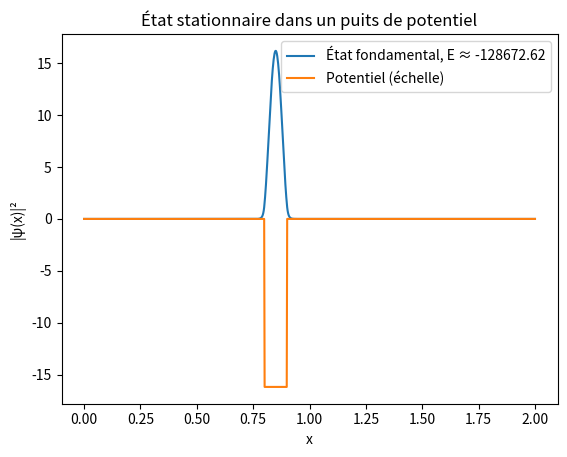

Reproduce this figure in Python.
import numpy as np
import matplotlib.pyplot as plt

# Paramètres
hbar = 1
m = 1
L = 2.0
nx = 1000
dx = L / nx
x = np.linspace(0, L, nx)

# Potentiel en marche (exemple)
V0 = -4000
V = np.zeros(nx)
V[(x >= 0.8) & (x <= 0.9)] = V0

# Construction de la matrice Hamiltonienne
diag = np.ones(nx) * (1 / dx**2)
off_diag = np.ones(nx - 1) * (-0.5 / dx**2)

H = np.diag(0.5 * diag + V) + np.diag(off_diag, 1) + np.diag(off_diag, -1)

# Résolution du problème aux valeurs propres
E, psi = np.linalg.eigh(H)

# Normalisation
psi[:,0] = psi[:,0] / np.sqrt(np.sum(psi[:,0]**2) * dx)

# Affichage du premier état stationnaire
plt.plot(x, psi[:,0]**2, label=f"État fondamental, E ≈ {E[0]:.2f}")
plt.plot(x, V / np.abs(V0) * np.max(psi[:,0]**2), label="Potentiel (échelle)")
plt.xlabel("x")
plt.ylabel("|ψ(x)|²")
plt.legend()
plt.title("État stationnaire dans un puits de potentiel")
plt.show()
